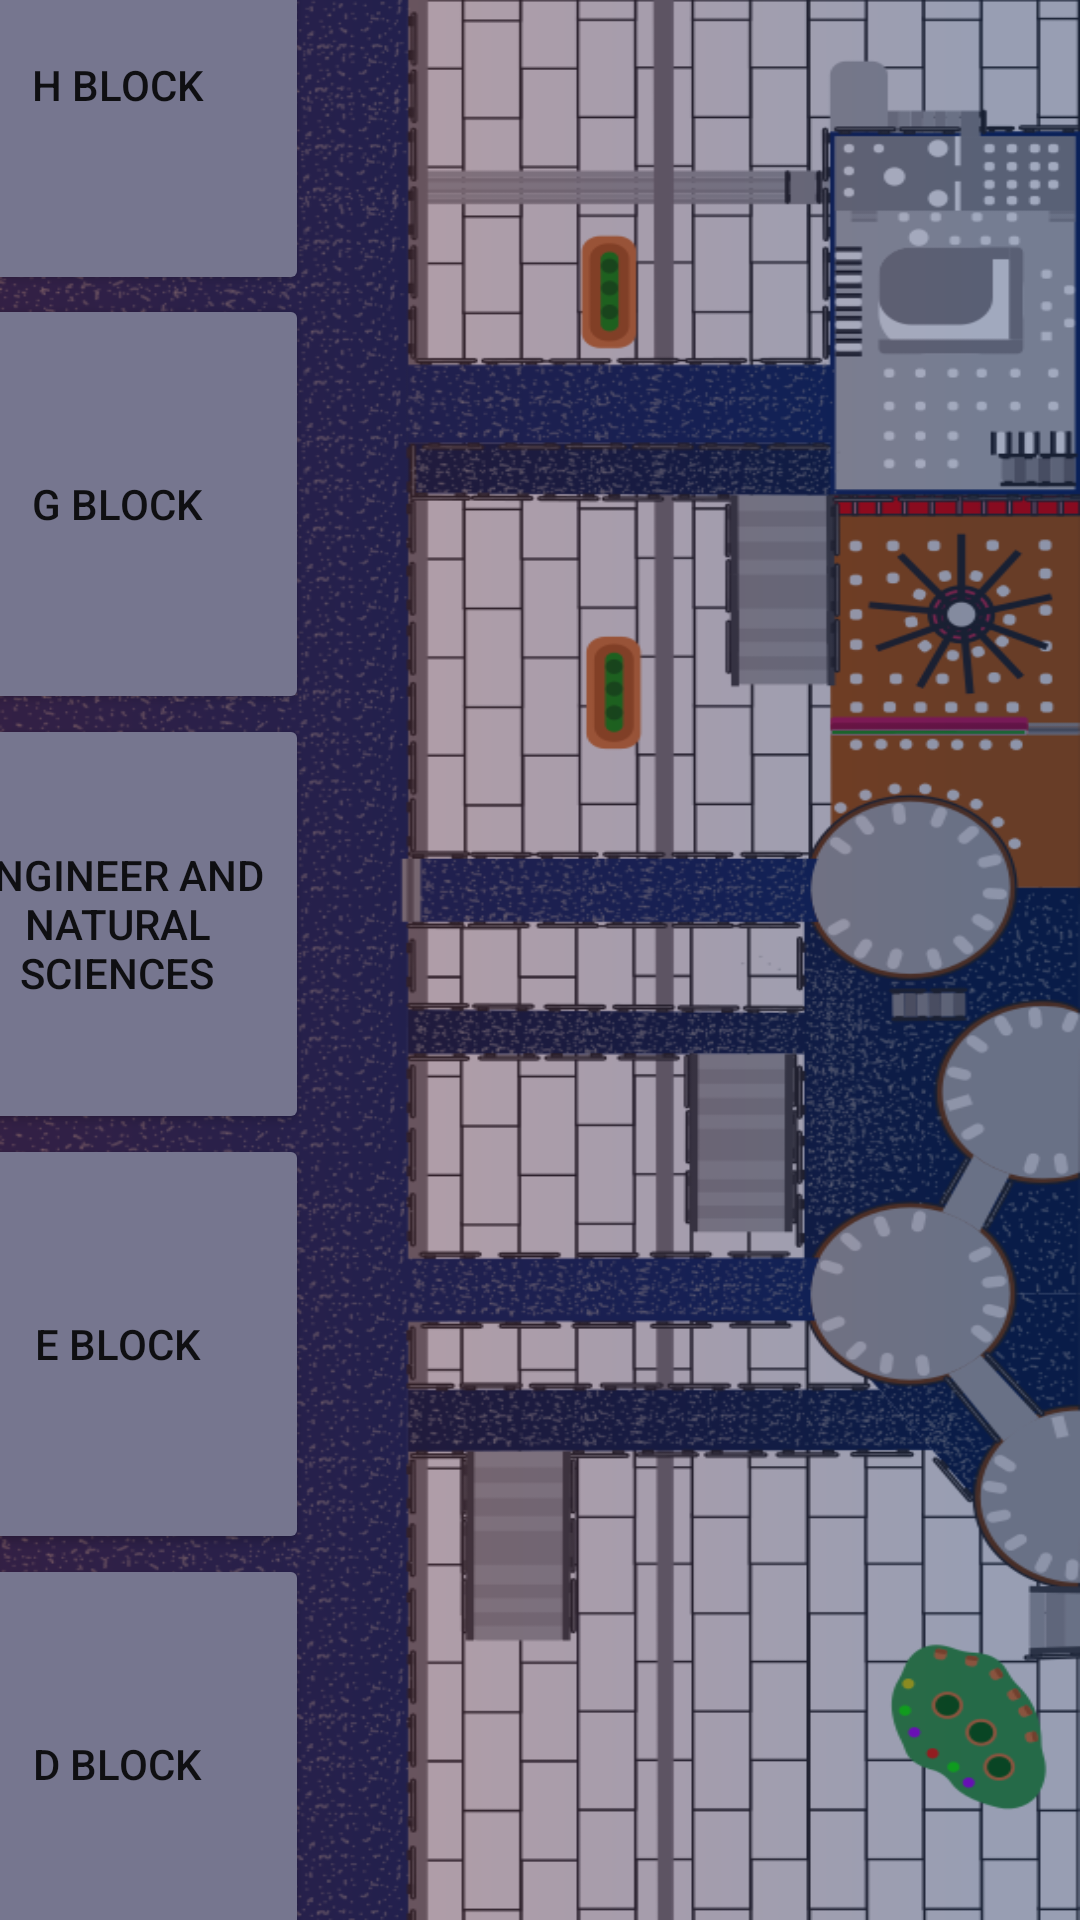

This screen was rendered from an Android layout file. Write that file and the resources it references.
<!-- AndroidManifest.xml: application theme Theme.Carbon_app -->
<!-- res/layout/fragment_main.xml -->
<?xml version="1.0" encoding="utf-8"?>
<androidx.constraintlayout.widget.ConstraintLayout xmlns:android="http://schemas.android.com/apk/res/android"
    xmlns:app="http://schemas.android.com/apk/res-auto"
    xmlns:tools="http://schemas.android.com/tools"
    android:id="@+id/constrai"
    android:layout_width="match_parent"
    android:layout_height="match_parent"
    android:background="@drawable/sdu"
    tools:context=".MainFragment">


    <Button
        android:id="@+id/hblock"
        android:layout_width="128dp"
        android:layout_height="140dp"
        android:layout_marginTop="90dp"
        android:layout_marginEnd="283dp"
        android:text="H BLOCK"
        app:layout_constraintBottom_toTopOf="@+id/gblock"
        app:layout_constraintEnd_toEndOf="parent"
        app:layout_constraintStart_toStartOf="parent"
        app:layout_constraintTop_toTopOf="parent"
        android:backgroundTint="#76768F"/>

    <Button
        android:id="@+id/gblock"
        android:layout_width="128dp"
        android:layout_height="140dp"
        android:layout_marginEnd="283dp"
        android:text="G BLOCK"
        app:layout_constraintBottom_toTopOf="@+id/fblock"
        app:layout_constraintEnd_toEndOf="parent"
        app:layout_constraintStart_toStartOf="parent"
        app:layout_constraintTop_toBottomOf="@+id/hblock"
        android:backgroundTint="#76768F"/>

    <Button
        android:id="@+id/fblock"
        android:layout_width="128dp"
        android:layout_height="140dp"
        android:layout_marginEnd="283dp"
        android:text="Engineer and Natural Sciences"
        app:layout_constraintBottom_toTopOf="@+id/eblock"
        app:layout_constraintEnd_toEndOf="parent"
        app:layout_constraintStart_toStartOf="parent"
        app:layout_constraintTop_toBottomOf="@+id/gblock"
        android:backgroundTint="#76768F"/>



    <Button
        android:id="@+id/eblock"
        android:layout_width="128dp"
        android:layout_height="140dp"
        android:layout_marginEnd="283dp"
        android:text="E BLOCK"
        app:layout_constraintBottom_toTopOf="@+id/dblock"
        app:layout_constraintEnd_toEndOf="parent"
        app:layout_constraintStart_toStartOf="parent"
        app:layout_constraintTop_toBottomOf="@+id/fblock"
        android:backgroundTint="#76768F"/>

    <Button
        android:id="@+id/dblock"
        android:layout_width="128dp"
        android:layout_height="140dp"
        android:layout_marginEnd="283dp"
        android:layout_marginBottom="114dp"
        android:text="D BLOCK"
        app:layout_constraintBottom_toBottomOf="parent"
        app:layout_constraintEnd_toEndOf="parent"
        app:layout_constraintStart_toStartOf="parent"
        app:layout_constraintTop_toBottomOf="@+id/eblock"
        android:backgroundTint="#76768F"/>


</androidx.constraintlayout.widget.ConstraintLayout>
<!-- resources referenced by this layout -->
<resources>
  <!-- drawable sdu: png bitmap (drawable, 459289 bytes) -->
  <style name="Theme.Carbon_app" parent="Theme.MaterialComponents.DayNight.NoActionBar">
          
          <item name="colorPrimary">@color/purple_500</item>
          <item name="colorPrimaryVariant">@color/purple_700</item>
          <item name="colorOnPrimary">@color/white</item>
          
          <item name="colorSecondary">@color/teal_200</item>
          <item name="colorSecondaryVariant">@color/teal_700</item>
          <item name="colorOnSecondary">@color/black</item>
          
          <item name="android:statusBarColor" tools:targetApi="21">?attr/colorPrimaryVariant</item>
          
      </style>
  <!-- not gathered from this repository: default colours our renderer supplied (Android Studio template values) -->
  <color name="purple_500">#FF6200EE</color>
  <color name="purple_700">#FF3700B3</color>
  <color name="teal_200">#FF03DAC5</color>
  <color name="teal_700">#FF018786</color>
  <color name="black">#FF000000</color>
  <color name="white">#FFFFFFFF</color>
</resources>
